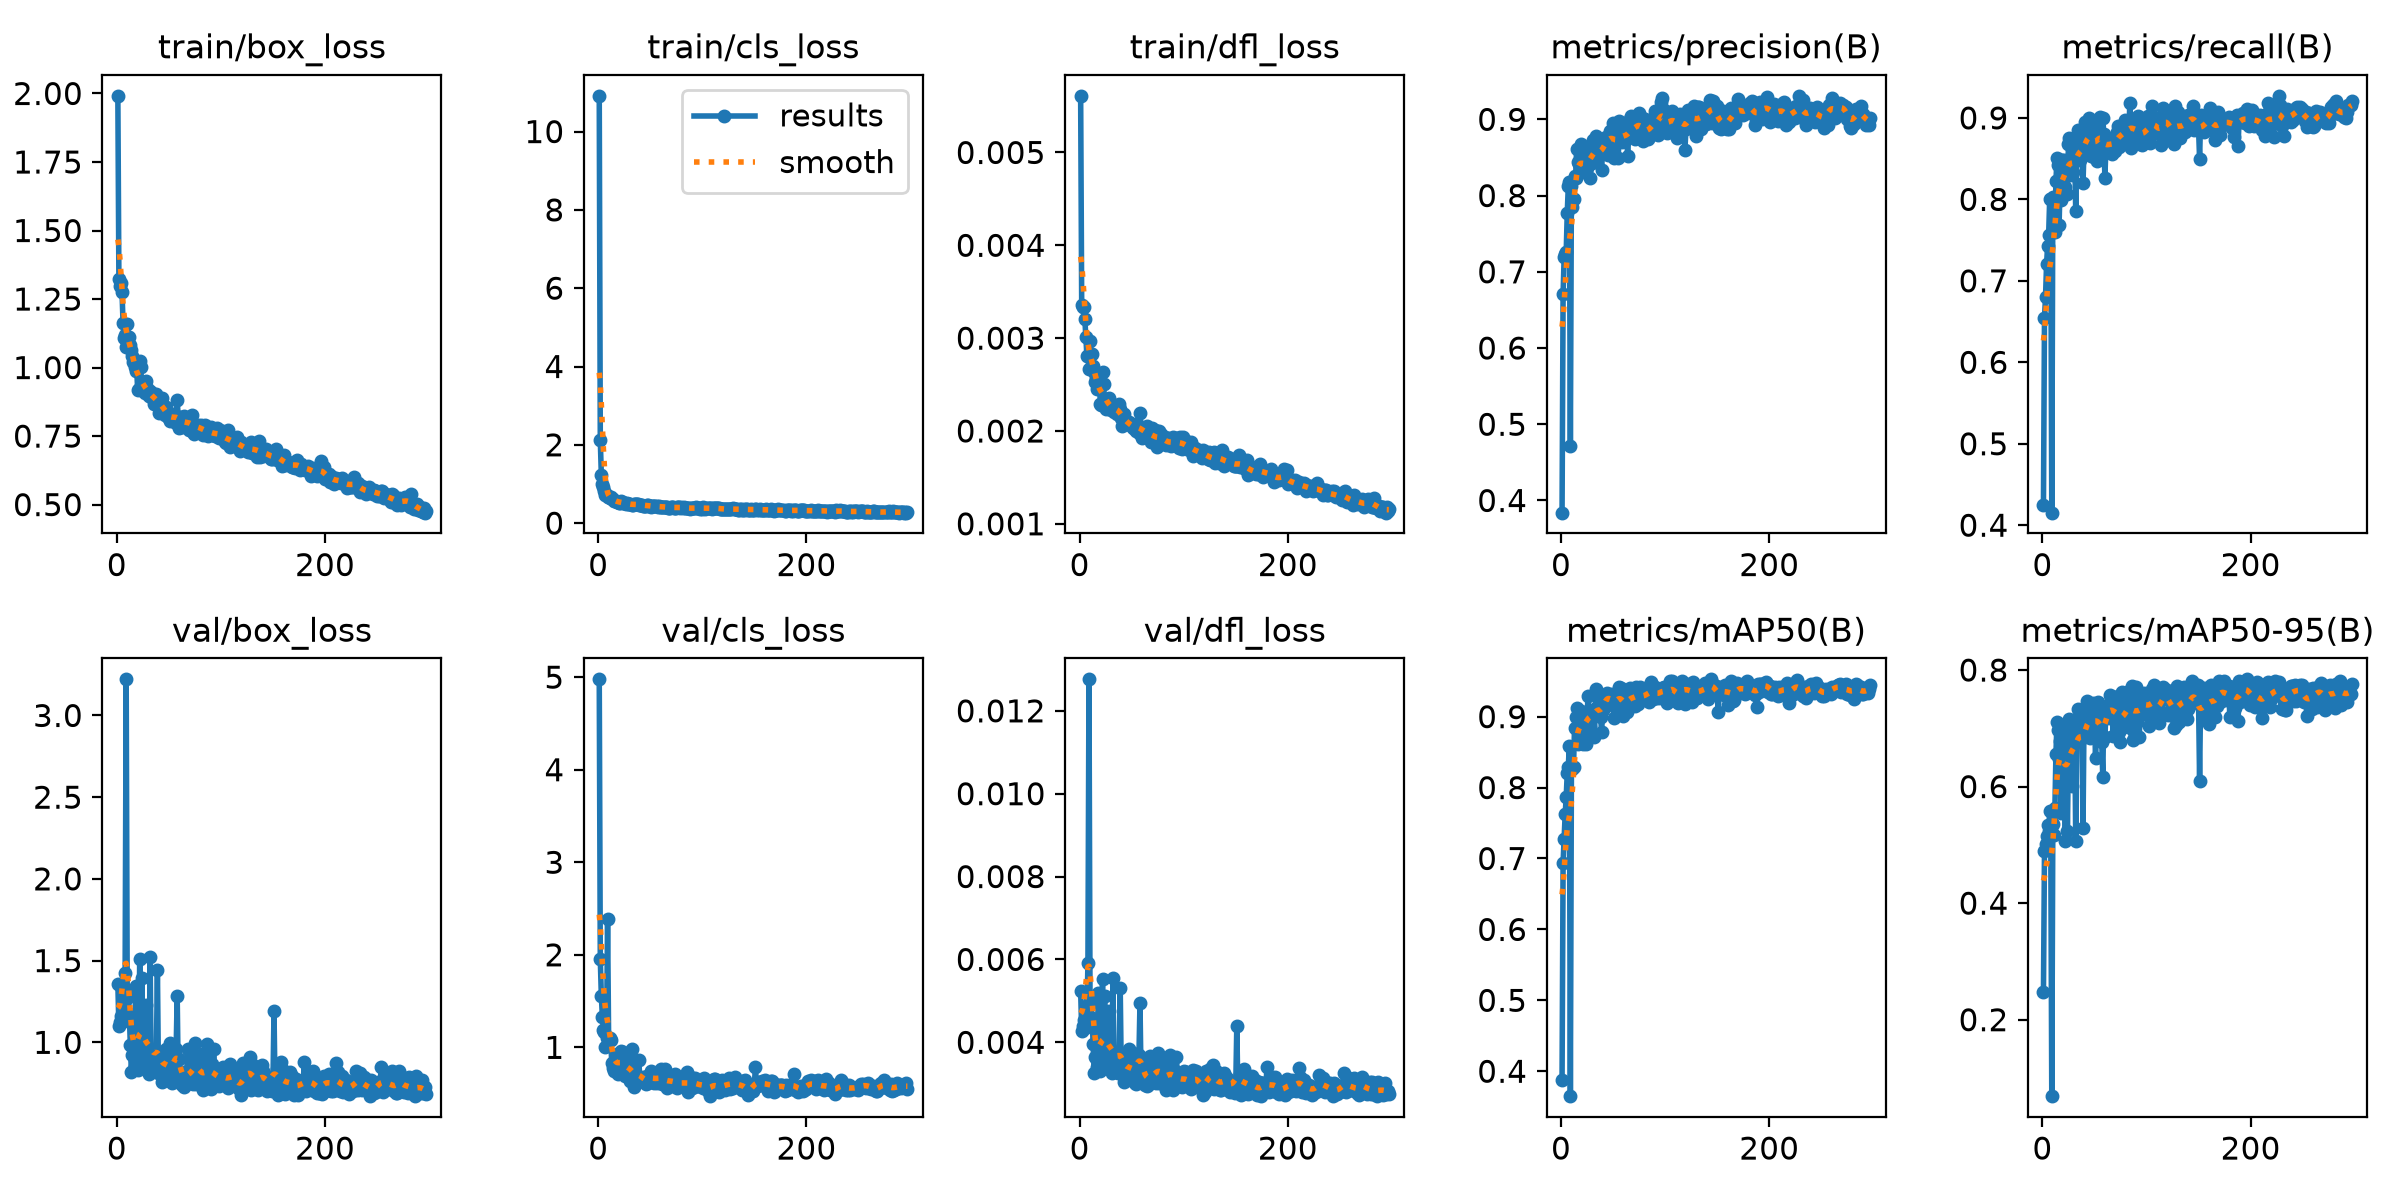

Source data for this figure (header and first rows):
epoch, time, train/box_loss, train/cls_loss, train/dfl_loss, metrics/precision(B), metrics/recall(B), metrics/mAP50(B), metrics/mAP50-95(B), val/box_loss, val/cls_loss, val/dfl_loss, lr/pg0, lr/pg1, lr/pg2
1, 25.96, 1.991, 10.91, 0.00561, 0.384, 0.4247, 0.3883, 0.2468, 1.355, 4.977, 0.00524, 0.0003284, 0.0003284, 0.0003284
2, 50.02, 1.323, 2.122, 0.00336, 0.671, 0.6546, 0.6941, 0.4898, 1.099, 1.952, 0.00428, 0.0006604, 0.0006604, 0.0006604
3, 73.55, 1.297, 1.227, 0.00334, 0.7188, 0.6804, 0.7274, 0.502, 1.127, 1.558, 0.00439, 0.0009911, 0.0009911, 0.0009911
4, 97.31, 1.31, 1.01, 0.00333, 0.723, 0.7206, 0.7625, 0.5158, 1.164, 1.331, 0.00454, 0.0009941, 0.0009941, 0.0009941
5, 121, 1.276, 0.9227, 0.00321, 0.7259, 0.743, 0.7866, 0.5346, 1.122, 1.193, 0.00434, 0.0009921, 0.0009921, 0.0009921
6, 144.9, 1.161, 0.8325, 0.00301, 0.7773, 0.7567, 0.8206, 0.5231, 1.29, 1.169, 0.00488, 0.0009901, 0.0009901, 0.0009901
7, 168.2, 1.109, 0.7268, 0.00281, 0.8125, 0.8007, 0.8297, 0.5577, 1.198, 0.9987, 0.00467, 0.0009881, 0.0009881, 0.0009881
8, 191.9, 1.119, 0.7065, 0.00281, 0.8184, 0.8009, 0.8588, 0.529, 1.422, 1.103, 0.00591, 0.0009861, 0.0009861, 0.0009861
9, 216.3, 1.074, 0.6548, 0.00267, 0.4713, 0.4154, 0.3649, 0.06882, 3.221, 2.391, 0.01276, 0.0009842, 0.0009842, 0.0009842
10, 240, 1.159, 0.6719, 0.00297, 0.813, 0.8027, 0.8289, 0.5364, 1.273, 1.094, 0.005, 0.0009822, 0.0009822, 0.0009822
11, 263.2, 1.111, 0.6541, 0.00283, 0.7853, 0.761, 0.8258, 0.5163, 1.321, 1.1, 0.00495, 0.0009802, 0.0009802, 0.0009802
12, 287.3, 1.111, 0.669, 0.00283, 0.796, 0.7594, 0.8295, 0.5633, 1.174, 1.085, 0.00459, 0.0009782, 0.0009782, 0.0009782
13, 311.3, 1.083, 0.6069, 0.0027, 0.8263, 0.8227, 0.8843, 0.6562, 0.9822, 0.8332, 0.00396, 0.0009762, 0.0009762, 0.0009762
14, 334.8, 1.063, 0.6058, 0.00263, 0.8235, 0.8502, 0.8995, 0.7114, 0.8168, 0.7728, 0.00325, 0.0009743, 0.0009743, 0.0009743
15, 358.2, 1.043, 0.5741, 0.00253, 0.8606, 0.8426, 0.912, 0.6966, 0.9197, 0.7428, 0.00364, 0.0009723, 0.0009723, 0.0009723
16, 381.9, 1.021, 0.5715, 0.00257, 0.8445, 0.768, 0.8608, 0.6481, 0.9199, 0.8639, 0.00362, 0.0009703, 0.0009703, 0.0009703
17, 405.8, 1.002, 0.5618, 0.00245, 0.8408, 0.8188, 0.8808, 0.6784, 0.8549, 0.8272, 0.00341, 0.0009683, 0.0009683, 0.0009683
18, 429.2, 0.9887, 0.5523, 0.00246, 0.8422, 0.7988, 0.8799, 0.5549, 1.344, 0.9325, 0.00519, 0.0009663, 0.0009663, 0.0009663
19, 452.7, 1.007, 0.5499, 0.00249, 0.8677, 0.8487, 0.9079, 0.6974, 0.8778, 0.7149, 0.00347, 0.0009644, 0.0009644, 0.0009644
20, 476, 0.9192, 0.506, 0.00229, 0.8311, 0.8481, 0.9005, 0.7047, 0.8278, 0.7791, 0.00331, 0.0009624, 0.0009624, 0.0009624
21, 499.2, 0.9201, 0.5097, 0.00228, 0.8361, 0.8138, 0.8617, 0.6721, 0.8446, 0.8758, 0.00335, 0.0009604, 0.0009604, 0.0009604
22, 522.4, 1.025, 0.5676, 0.00264, 0.835, 0.8155, 0.8819, 0.5064, 1.512, 0.9571, 0.00552, 0.0009584, 0.0009584, 0.0009584
23, 545.9, 1.002, 0.5484, 0.00251, 0.842, 0.8486, 0.901, 0.697, 0.8736, 0.767, 0.0035, 0.0009564, 0.0009564, 0.0009564
24, 569.5, 0.9258, 0.5061, 0.00231, 0.8426, 0.8061, 0.8612, 0.5236, 1.392, 0.9531, 0.00511, 0.0009545, 0.0009545, 0.0009545
25, 592.9, 0.9171, 0.5074, 0.00224, 0.8366, 0.8674, 0.9016, 0.6616, 0.9791, 0.7552, 0.00385, 0.0009525, 0.0009525, 0.0009525
26, 616.3, 0.933, 0.5147, 0.00233, 0.8618, 0.8754, 0.9288, 0.7154, 0.8942, 0.6884, 0.00361, 0.0009505, 0.0009505, 0.0009505
27, 639.7, 0.9069, 0.4891, 0.00227, 0.8504, 0.8447, 0.9053, 0.6929, 0.9002, 0.7833, 0.00364, 0.0009485, 0.0009485, 0.0009485
28, 662.8, 0.9515, 0.513, 0.00235, 0.8228, 0.8304, 0.8848, 0.6008, 1.227, 0.8668, 0.00475, 0.0009465, 0.0009465, 0.0009465
29, 686.3, 0.9264, 0.4892, 0.00227, 0.855, 0.8339, 0.9007, 0.6783, 0.9145, 0.7867, 0.00357, 0.0009446, 0.0009446, 0.0009446
30, 709.9, 0.9033, 0.4805, 0.00223, 0.8432, 0.8588, 0.9059, 0.7012, 0.8529, 0.7638, 0.0034, 0.0009426, 0.0009426, 0.0009426
31, 733.4, 0.8966, 0.4827, 0.00225, 0.8723, 0.855, 0.903, 0.7137, 0.8063, 0.6389, 0.00327, 0.0009406, 0.0009406, 0.0009406
32, 756.8, 0.9156, 0.4735, 0.00226, 0.8555, 0.7858, 0.8709, 0.5072, 1.52, 0.9844, 0.00554, 0.0009386, 0.0009386, 0.0009386
33, 780.3, 0.893, 0.4646, 0.0022, 0.8528, 0.8602, 0.9111, 0.7133, 0.8466, 0.7407, 0.00336, 0.0009366, 0.0009366, 0.0009366
34, 803.6, 0.9063, 0.4758, 0.00226, 0.8779, 0.8856, 0.9395, 0.7331, 0.8264, 0.5748, 0.00331, 0.0009347, 0.0009347, 0.0009347
35, 827.2, 0.8909, 0.4874, 0.00226, 0.8617, 0.8789, 0.914, 0.7024, 0.8748, 0.6857, 0.00349, 0.0009327, 0.0009327, 0.0009327
36, 850.4, 0.8654, 0.4841, 0.00218, 0.8531, 0.8488, 0.9088, 0.7089, 0.8324, 0.6875, 0.00332, 0.0009307, 0.0009307, 0.0009307
37, 873.9, 0.8982, 0.4864, 0.00224, 0.8544, 0.8574, 0.9162, 0.7208, 0.828, 0.694, 0.00327, 0.0009287, 0.0009287, 0.0009287
38, 897.2, 0.9032, 0.4775, 0.00229, 0.8598, 0.8686, 0.8994, 0.6836, 0.9295, 0.6833, 0.00377, 0.0009267, 0.0009267, 0.0009267
39, 920.6, 0.8872, 0.4689, 0.00224, 0.833, 0.8201, 0.8782, 0.5292, 1.445, 0.8585, 0.00532, 0.0009248, 0.0009248, 0.0009248
40, 943.8, 0.8598, 0.4723, 0.00214, 0.8644, 0.8632, 0.9098, 0.7219, 0.8105, 0.6638, 0.0033, 0.0009228, 0.0009228, 0.0009228
41, 967.1, 0.8337, 0.456, 0.00205, 0.8694, 0.8944, 0.9305, 0.7263, 0.8354, 0.6691, 0.00325, 0.0009208, 0.0009208, 0.0009208
42, 990.5, 0.8843, 0.4683, 0.00216, 0.8719, 0.8687, 0.9262, 0.7084, 0.889, 0.6611, 0.00358, 0.0009188, 0.0009188, 0.0009188
43, 1014, 0.8888, 0.4493, 0.00218, 0.8767, 0.863, 0.9288, 0.7468, 0.7573, 0.6761, 0.00304, 0.0009168, 0.0009168, 0.0009168
44, 1038, 0.8431, 0.4412, 0.00209, 0.8753, 0.8888, 0.9331, 0.7177, 0.8738, 0.6286, 0.00338, 0.0009149, 0.0009149, 0.0009149
45, 1061, 0.8604, 0.4452, 0.00211, 0.8538, 0.8995, 0.9242, 0.7095, 0.8577, 0.6554, 0.00339, 0.0009129, 0.0009129, 0.0009129
46, 1084, 0.8254, 0.4464, 0.00207, 0.8785, 0.8784, 0.9273, 0.6833, 0.9346, 0.6092, 0.00353, 0.0009109, 0.0009109, 0.0009109
47, 1108, 0.8568, 0.4544, 0.0021, 0.8842, 0.8532, 0.9236, 0.6947, 0.9594, 0.6928, 0.00384, 0.0009089, 0.0009089, 0.0009089
48, 1131, 0.8392, 0.461, 0.00206, 0.8786, 0.8791, 0.9298, 0.7316, 0.7979, 0.6164, 0.00319, 0.0009069, 0.0009069, 0.0009069
49, 1154, 0.8181, 0.4461, 0.00208, 0.8747, 0.8824, 0.9323, 0.743, 0.7746, 0.6394, 0.00308, 0.000905, 0.000905, 0.000905
50, 1177, 0.8168, 0.4338, 0.00207, 0.8951, 0.8522, 0.9246, 0.7306, 0.8032, 0.6613, 0.00318, 0.000903, 0.000903, 0.000903
51, 1201, 0.8041, 0.4214, 0.00203, 0.8499, 0.87, 0.898, 0.6492, 0.9968, 0.7422, 0.00375, 0.000901, 0.000901, 0.000901
52, 1224, 0.8117, 0.4312, 0.00205, 0.8744, 0.8472, 0.9136, 0.7025, 0.8911, 0.7099, 0.00362, 0.000899, 0.000899, 0.000899
53, 1248, 0.8283, 0.4407, 0.00202, 0.8686, 0.892, 0.9224, 0.7451, 0.7487, 0.666, 0.00302, 0.000897, 0.000897, 0.000897
54, 1271, 0.8183, 0.4254, 0.002, 0.8803, 0.8687, 0.926, 0.738, 0.7572, 0.6167, 0.003, 0.0008951, 0.0008951, 0.0008951
55, 1294, 0.8308, 0.4346, 0.00208, 0.8492, 0.9011, 0.9233, 0.7178, 0.8494, 0.6315, 0.00331, 0.0008931, 0.0008931, 0.0008931
56, 1317, 0.8009, 0.4261, 0.00201, 0.8974, 0.8734, 0.9421, 0.7186, 0.8877, 0.6107, 0.0035, 0.0008911, 0.0008911, 0.0008911
57, 1341, 0.7985, 0.4057, 0.00198, 0.8775, 0.8604, 0.9256, 0.6758, 0.9601, 0.7321, 0.00369, 0.0008891, 0.0008891, 0.0008891
58, 1364, 0.8817, 0.4386, 0.00219, 0.877, 0.8993, 0.9406, 0.6168, 1.281, 0.6942, 0.00495, 0.0008871, 0.0008871, 0.0008871
59, 1388, 0.8185, 0.4218, 0.00203, 0.8698, 0.8808, 0.923, 0.7344, 0.7834, 0.6299, 0.00316, 0.0008852, 0.0008852, 0.0008852
60, 1412, 0.7802, 0.4191, 0.00192, 0.8775, 0.8268, 0.901, 0.6854, 0.8984, 0.7627, 0.00353, 0.0008832, 0.0008832, 0.0008832
... 237 more rows
